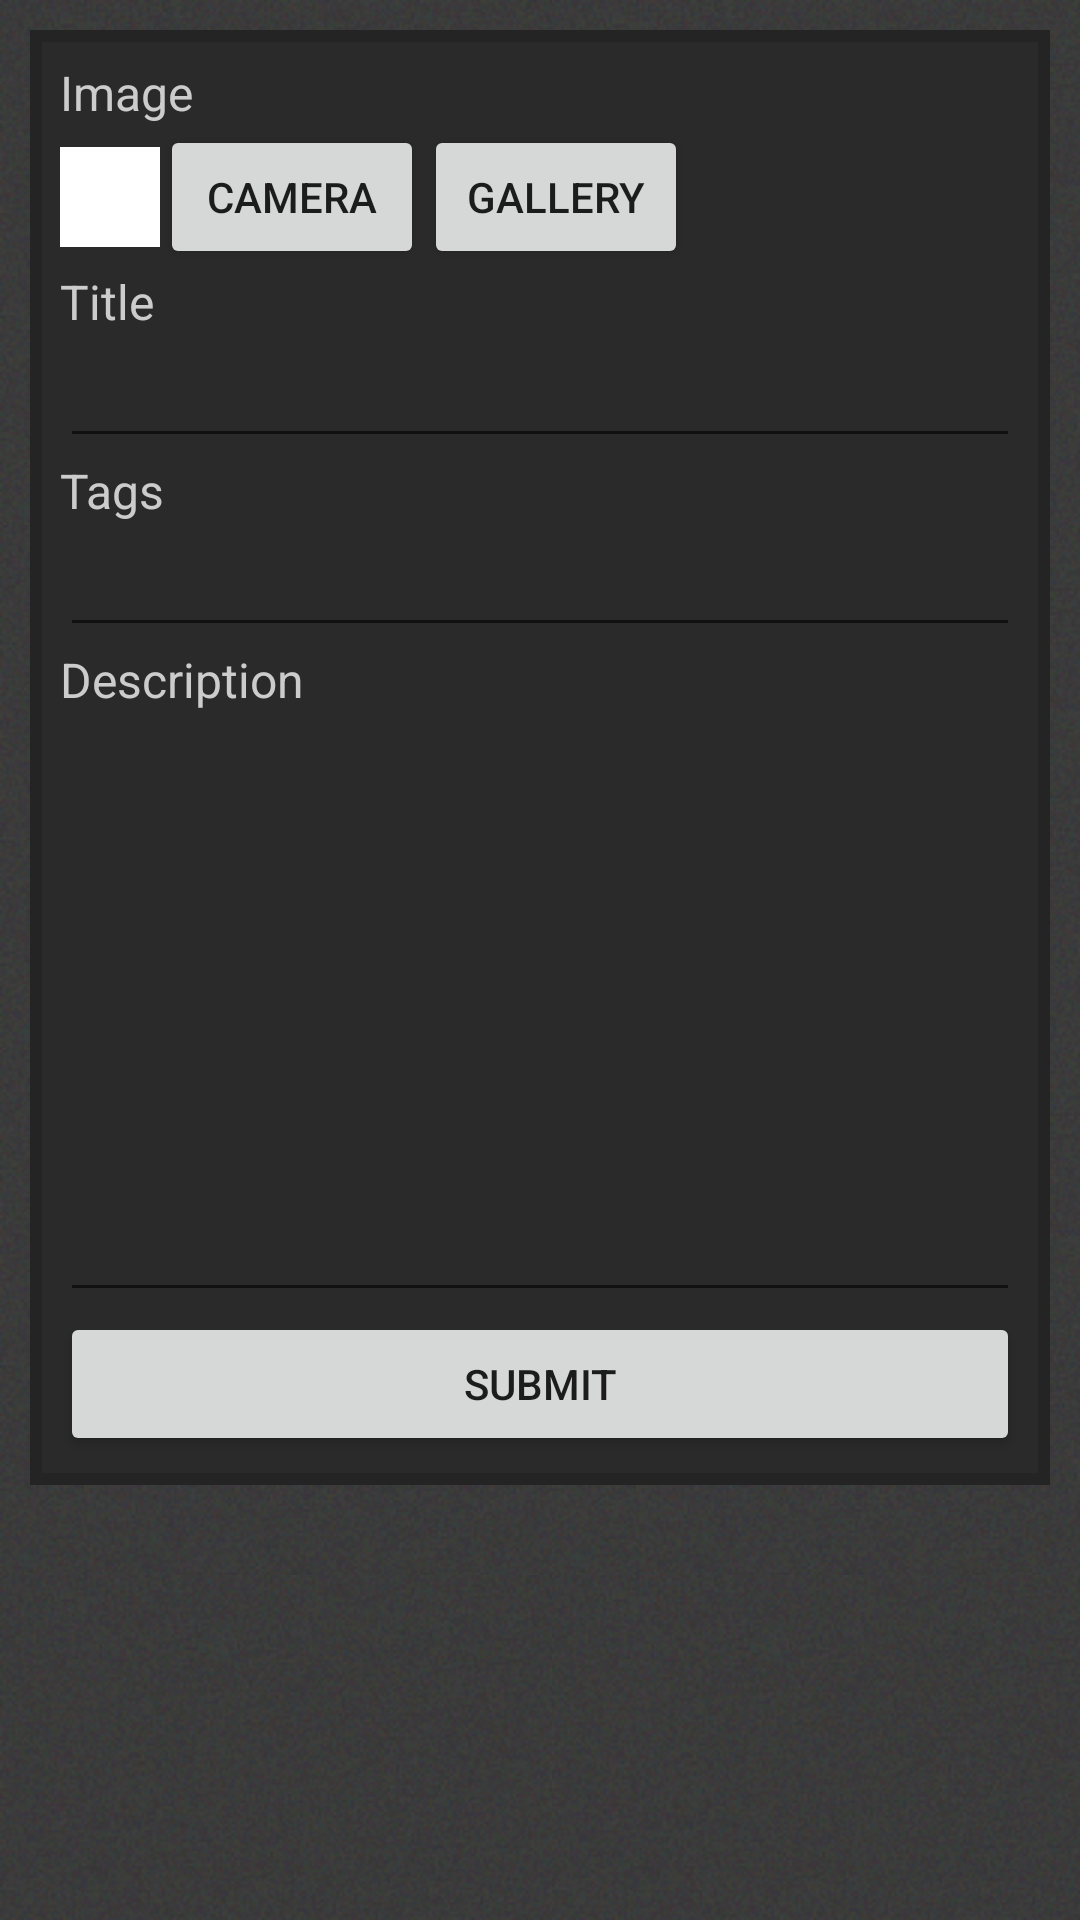

Here is an Android app screen rendered from its layout file. Give the layout XML and the strings, colors and styles it references.
<!-- AndroidManifest.xml: fallback theme Theme.MaterialComponents.DayNight.NoActionBar -->
<!-- res/layout/media_images_add.xml -->
<?xml version="1.0" encoding="utf-8"?>
<ScrollView xmlns:android="http://schemas.android.com/apk/res/android"
    style="@style/OOScreen" >

    <LinearLayout
        android:layout_width="fill_parent"
        android:layout_height="wrap_content"
        android:orientation="vertical" >

        <LinearLayout style="@style/OOUniContWholePage" >

            <TextView
                android:layout_width="wrap_content"
                android:layout_height="wrap_content"
                android:text="@string/media_images_caption_image"
                android:textAppearance="@style/MyDefaultTextAppearance" />

            <TableLayout
                xmlns:android="http://schemas.android.com/apk/res/android"
                android:layout_width="fill_parent"
                android:layout_height="wrap_content" >

                <TableRow android:gravity="center_vertical" >

                    <ImageView
                        android:id="@+id/media_images_image"
                        android:layout_width="100.0px"
                        android:layout_height="100.0px"
                        android:background="#ffffffff" />

                    <Button
                        android:id="@+id/media_images_btn_from_camera"
                        android:layout_width="wrap_content"
                        android:layout_height="wrap_content"
                        android:text="@string/media_images_from_camera" />

                    <Button
                        android:id="@+id/media_images_btn_from_gallery"
                        android:layout_width="wrap_content"
                        android:layout_height="wrap_content"
                        android:text="@string/media_images_from_gallery" />
                </TableRow>
            </TableLayout>

            <TextView
                android:layout_width="wrap_content"
                android:layout_height="wrap_content"
                android:text="@string/media_images_caption_title"
                android:textAppearance="@style/MyDefaultTextAppearance" />

            <EditText
                android:id="@+id/media_images_title"
                android:layout_width="fill_parent"
                android:layout_height="wrap_content"
                android:singleLine="true" />

            <TextView
                android:layout_width="wrap_content"
                android:layout_height="wrap_content"
                android:text="@string/media_images_caption_tags"
                android:textAppearance="@style/MyDefaultTextAppearance" />

            <EditText
                android:id="@+id/media_images_tags"
                android:layout_width="fill_parent"
                android:layout_height="wrap_content"
                android:singleLine="true" />

            <TextView
                android:layout_width="wrap_content"
                android:layout_height="wrap_content"
                android:text="@string/media_images_caption_desc"
                android:textAppearance="@style/MyDefaultTextAppearance" />

            <EditText
                android:id="@+id/media_images_desc"
                android:layout_width="fill_parent"
                android:layout_height="200.0dip"
                android:gravity="top"
                android:singleLine="false" />

            <Button
                android:id="@+id/media_images_submit"
                android:layout_width="fill_parent"
                android:layout_height="wrap_content"
                android:text="@string/media_images_submit" />
        </LinearLayout>
    </LinearLayout>

</ScrollView>
<!-- resources referenced by this layout -->
<resources>
  <string name="media_images_caption_desc">Description</string>
  <string name="media_images_caption_image">Image</string>
  <string name="media_images_caption_tags">Tags</string>
  <string name="media_images_caption_title">Title</string>
  <string name="media_images_from_camera">Camera</string>
  <string name="media_images_from_gallery">Gallery</string>
  <string name="media_images_submit">Submit</string>
  <style name="MyDefaultTextAppearance" parent="@android:style/TextAppearance">
          <item name="android:textColor">@drawable/text_color</item>
      </style>
  <style name="OOScreen">
          <item name="android:background">@drawable/screen_background</item>
      </style>
  <style name="OOUniContWholePage" parent="@style/OOUniCont">
          <item name="android:layout_marginBottom">10.0dip</item>
      </style>
  <style name="OOUniCont">
          <item name="android:textAppearance">@style/MyDefaultTextAppearance</item>
          <item name="android:orientation">vertical</item>
          <item name="android:background">@drawable/xml_bg_list_item</item>
          <item name="android:padding">10.0dip</item>
          <item name="android:layout_width">fill_parent</item>
          <item name="android:layout_height">wrap_content</item>
          <item name="android:layout_marginLeft">10.0dip</item>
          <item name="android:layout_marginTop">10.0dip</item>
          <item name="android:layout_marginRight">10.0dip</item>
      </style>
  <!-- drawable xml_bg_list_item (drawable) -->
  <?xml version="1.0" encoding="utf-8"?>
  <selector
    xmlns:android="http://schemas.android.com/apk/res/android">
      <item android:state_selected="false" android:state_pressed="false" android:drawable="@drawable/bg_list_item" />
      <item android:state_selected="false" android:state_pressed="true" android:drawable="@drawable/bg_list_item_selected" />
  </selector>
</resources>
